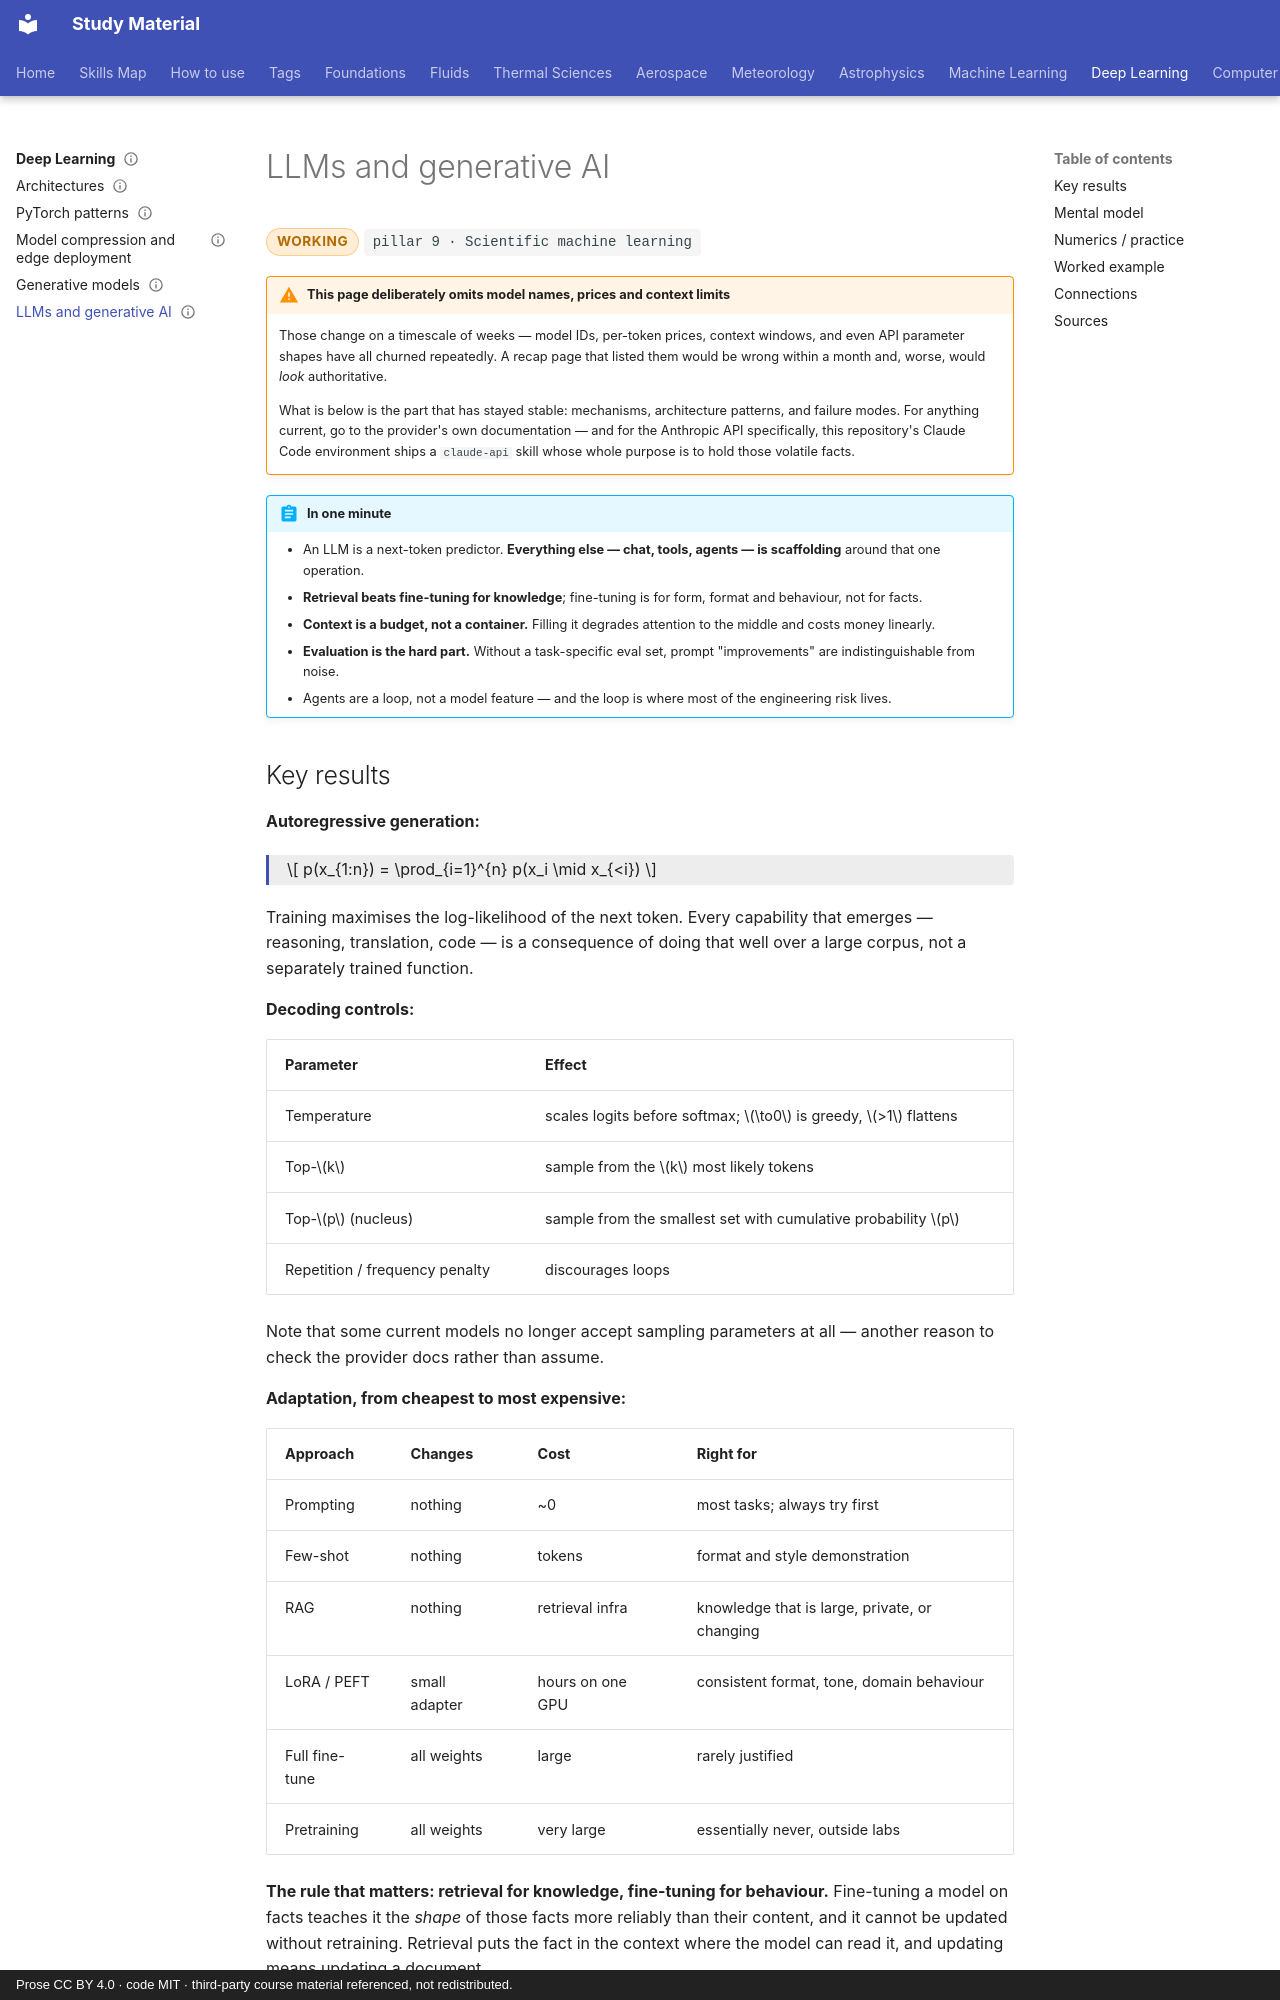

repository: pkjha-aero/StudyMaterial · page: dl/llm-genai/index.html · generator: mkdocs · copyright: Prose CC BY 4.0 · code MIT · third-party course material referenced, not redistributed.

---
title: LLMs and generative AI
status: working
tags: [pillar-9, deep-learning, neural-networks]
updated: 2026-09-26
---

# LLMs and generative AI

<span class="status status-working">working</span>
<span class="pillar">pillar 9 &middot; Scientific machine learning</span>

!!! warning "This page deliberately omits model names, prices and context limits"
    Those change on a timescale of weeks — model IDs, per-token prices, context windows,
    and even API parameter shapes have all churned repeatedly. A recap page that listed
    them would be wrong within a month and, worse, would *look* authoritative.

    What is below is the part that has stayed stable: mechanisms, architecture patterns,
    and failure modes. For anything current, go to the provider's own documentation —
    and for the Anthropic API specifically, this repository's Claude Code environment
    ships a `claude-api` skill whose whole purpose is to hold those volatile facts.

!!! abstract "In one minute"
    - An LLM is a next-token predictor. **Everything else — chat, tools, agents — is scaffolding** around that one operation.
    - **Retrieval beats fine-tuning for knowledge**; fine-tuning is for form, format and behaviour, not for facts.
    - **Context is a budget, not a container.** Filling it degrades attention to the middle and costs money linearly.
    - **Evaluation is the hard part.** Without a task-specific eval set, prompt "improvements" are indistinguishable from noise.
    - Agents are a loop, not a model feature — and the loop is where most of the engineering risk lives.
